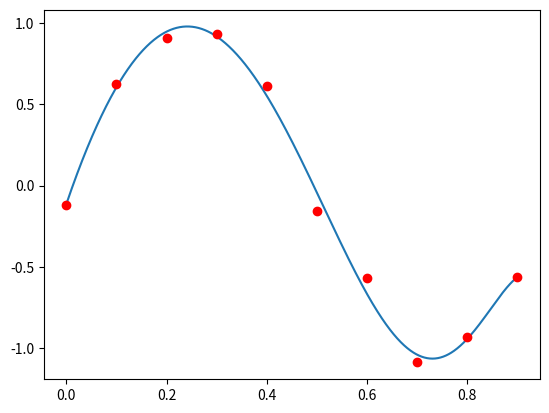

Generate this figure with matplotlib:
import numpy as np
import matplotlib.pyplot as plt
import math as math

#建立正弦函数数据集
def create_data(begin, end, size):
    X = np.arange(begin, end, (end-begin)/size)
    rand = (np.random.randn(1, size)*0.1)
    Y = np.sin(2*math.pi*X)+rand
    data = np.column_stack((X.T, Y.T))
    return data

#建立多项式拟合中X矩阵
def create_x(m, x):
    data = np.ones(len(x)).T
    for i in range(1, m+1):
       data = np.column_stack((data, np.power(x, i)))
    return data

#解析法求解，无正则项
def normal_method(X,T):
     w = np.dot(np.dot(np.linalg.inv(np.dot(X.T, X)), X.T), T)
     return w

#解析法求解，带正则项
def normal_method_with_regular(X,T,lamda,m):
    w = np.dot(np.dot(np.linalg.inv(np.add(np.dot(X.T, X), lamda*np.eye(m+1))), X.T), T)
    return w

#梯度下降法
def gradient_descent(X, T, learning_rate,lamda):
     W = np.zeros(X.shape[1]).T
     gradient = np.dot(X.T, np.subtract(np.dot(X, W), T))+lamda*W
     for i in range(100000):
         W = np.subtract(W, gradient*learning_rate)
         gradient = np.dot(X.T, np.subtract(np.dot(X, W), T))+lamda*W
     return W

#共轭梯度法
def conjugate_gradient(X, T, lamda):
    W = np.zeros(X.shape[0]).T
    Q = np.dot(X.T, X) + lamda * W
    r = -(np.dot(X.T, np.subtract(np.dot(X, W), T))+lamda*W)
    p = r
    for k in range(X.shape[0]+1):
        α = np.dot(r.T, r)/np.dot(np.dot(p.T, Q), p)
        W = np.add(W, np.dot(α, p))
        old_r = r
        r = r - np.dot(np.dot(α, Q), p)
        β = np.dot(r.T, r)/np.dot(old_r.T, old_r)
        p = r +np.dot(β, p)
        k = k+1
    return W

#画图
def draw(w,data):
    print(type(w))
    print(w.shape)
    print(np.array(w)[0])
    p = np.poly1d(np.array(w.T)[::-1])
    x = np.linspace(0, 0.9, 1000)
    y = p(x)
    plt.plot(x, y)
    plt.plot(data[:, 0].T, data[:, 1].T, "ro")
    plt.show()


if __name__ == '__main__':
    data = create_data(0, 1, 10)
    X = create_x(9, data[:, 0])
    w = conjugate_gradient(X, data[:, 1], 0.00001)
    draw(w, data)
